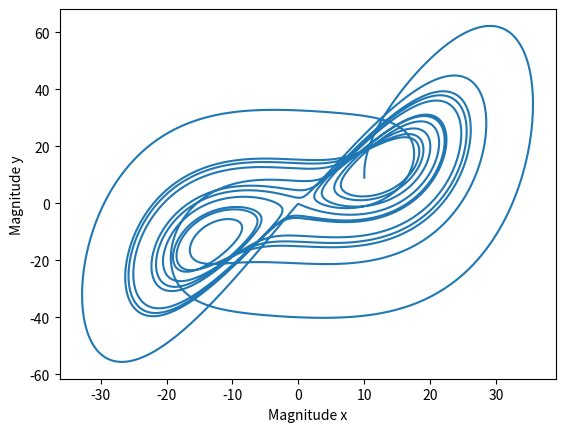
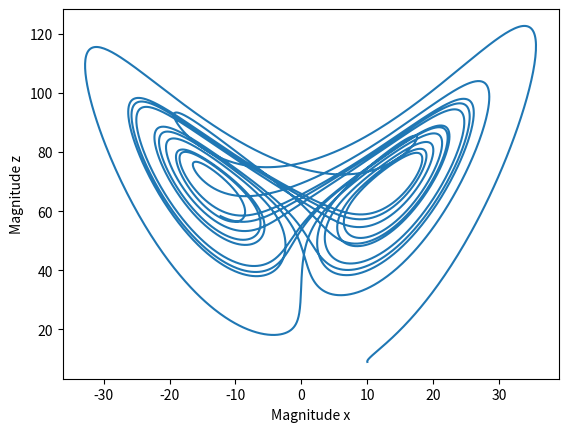
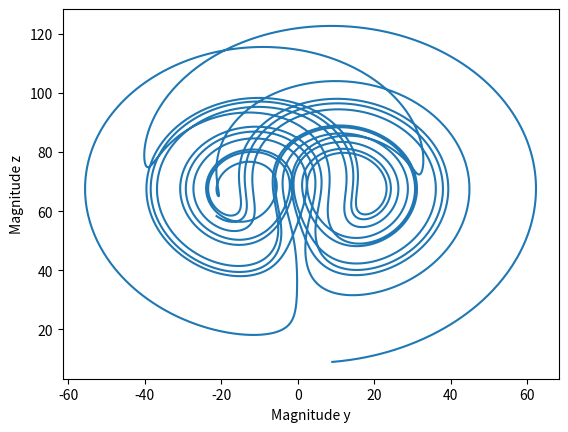
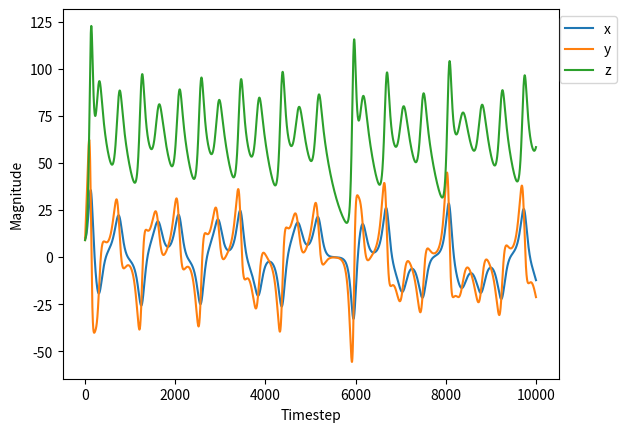
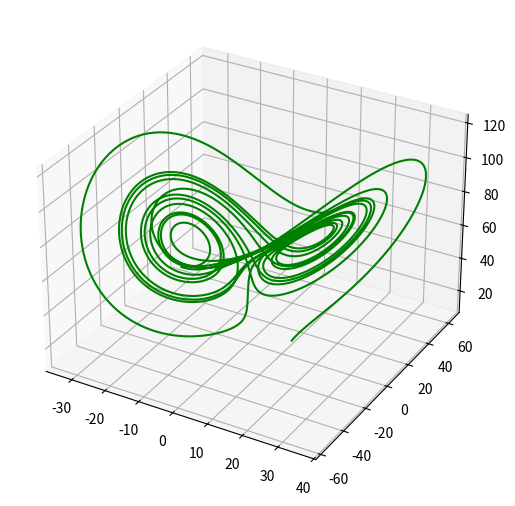

Source code (Python) for these figures, in order:
import numpy as np
# alias for numpy
import matplotlib.pyplot as plt
# imports matlab like ploting and alaised

N = 10000
a = 10.
b = 69.
c = 8/3.
h = .001
x = np.zeros(N+1)
y = np.zeros(N+1)
z = np.zeros(N+1)
plotColor = [None] * (N + 1)

x[0] = 10.
y[0] = 9.
z[0] = 9.


for t in range(N):
    x[t + 1] = x[t] + h * a * (y[t] - x[t])
    y[t + 1] = y[t] + h * (x[t] * (b - z[t]) - y[t])
    z[t + 1] = z[t] + h *( (x[t] * y[t]) - (c * z[t]))
    if t > 5000 :
        plotColor[t] = 'red'
    else:
        plotColor[t] = 'blue'
    

plt.figure()
plt.plot(x,y)
plt.xlabel("Magnitude x")
plt.ylabel("Magnitude y")

plt.figure()
plt.plot(x,z)
plt.xlabel("Magnitude x")
plt.ylabel("Magnitude z")

plt.figure()
plt.plot(y,z)
plt.xlabel("Magnitude y")
plt.ylabel("Magnitude z")

plt.figure()
plt.plot(x, label = 'x')
plt.plot(y, label = 'y')
plt.plot(z, label = 'z')
plt.xlabel("Timestep")
plt.ylabel("Magnitude")
# plt.legend(loc = 'lower right')
plt.legend(bbox_to_anchor=(1.06,1), loc = 'upper center', ncol = 1)
# plt.show()

fig = plt.figure()
from mpl_toolkits.mplot3d import Axes3D
ax = Axes3D(fig, auto_add_to_figure=False)
fig.add_axes(ax)
ax.plot(x,y,z,alpha = float(t)/(N-1),color='green')

plt.show()